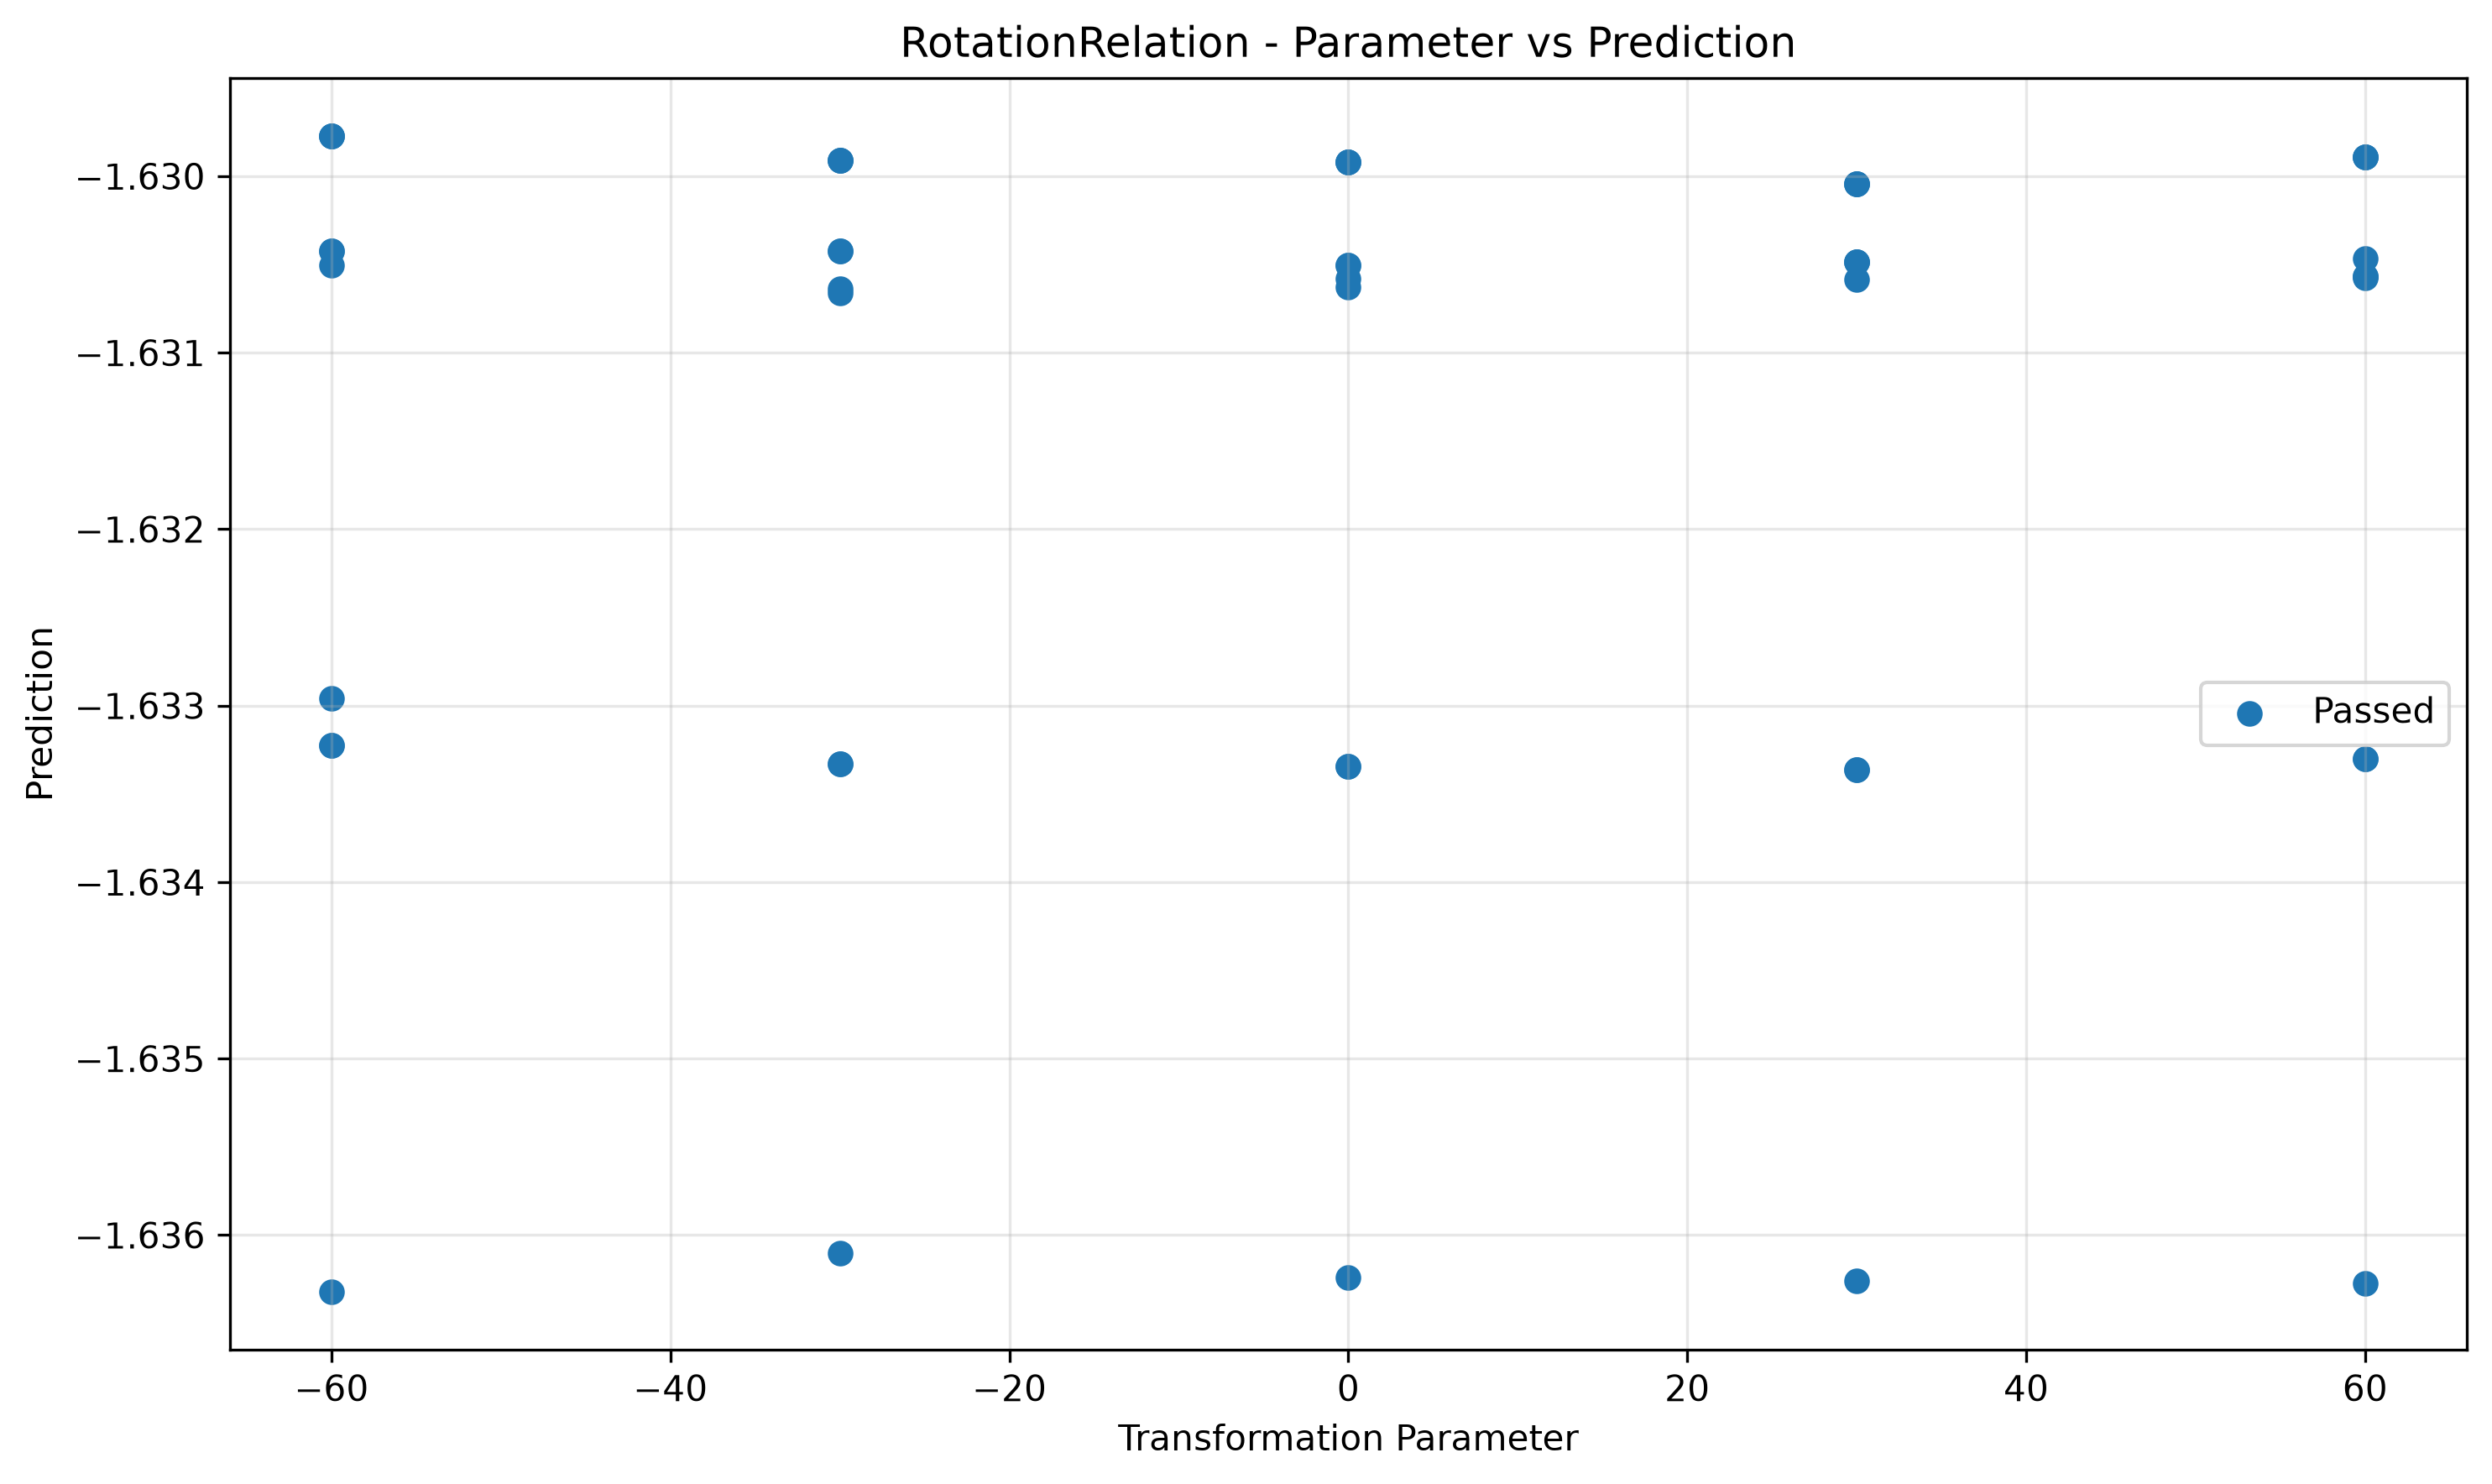

The data file committed next to this chart (first rows):
param, transformed, passed
-60.0, -1.63, True
-60.0, -1.633, True
-60.0, -1.63, True
-60.0, -1.636, True
-60.0, -1.63, True
-60.0, -1.63, True
-60.0, -1.633, True
-60.0, -1.633, True
-60.0, -1.63, True
-60.0, -1.631, True
-30.0, -1.636, True
-30.0, -1.63, True
-30.0, -1.633, True
-30.0, -1.63, True
-30.0, -1.63, True
-30.0, -1.633, True
-30.0, -1.631, True
-30.0, -1.631, True
-30.0, -1.63, True
-30.0, -1.63, True
0.0, -1.63, True
0.0, -1.633, True
0.0, -1.631, True
0.0, -1.631, True
0.0, -1.633, True
0.0, -1.631, True
0.0, -1.63, True
0.0, -1.636, True
0.0, -1.631, True
0.0, -1.63, True
30.0, -1.633, True
30.0, -1.63, True
30.0, -1.631, True
30.0, -1.636, True
30.0, -1.63, True
30.0, -1.633, True
30.0, -1.63, True
30.0, -1.63, True
30.0, -1.63, True
30.0, -1.63, True
60.0, -1.63, True
60.0, -1.633, True
60.0, -1.631, True
60.0, -1.636, True
60.0, -1.63, True
60.0, -1.631, True
60.0, -1.63, True
60.0, -1.631, True
60.0, -1.633, True
60.0, -1.63, True
